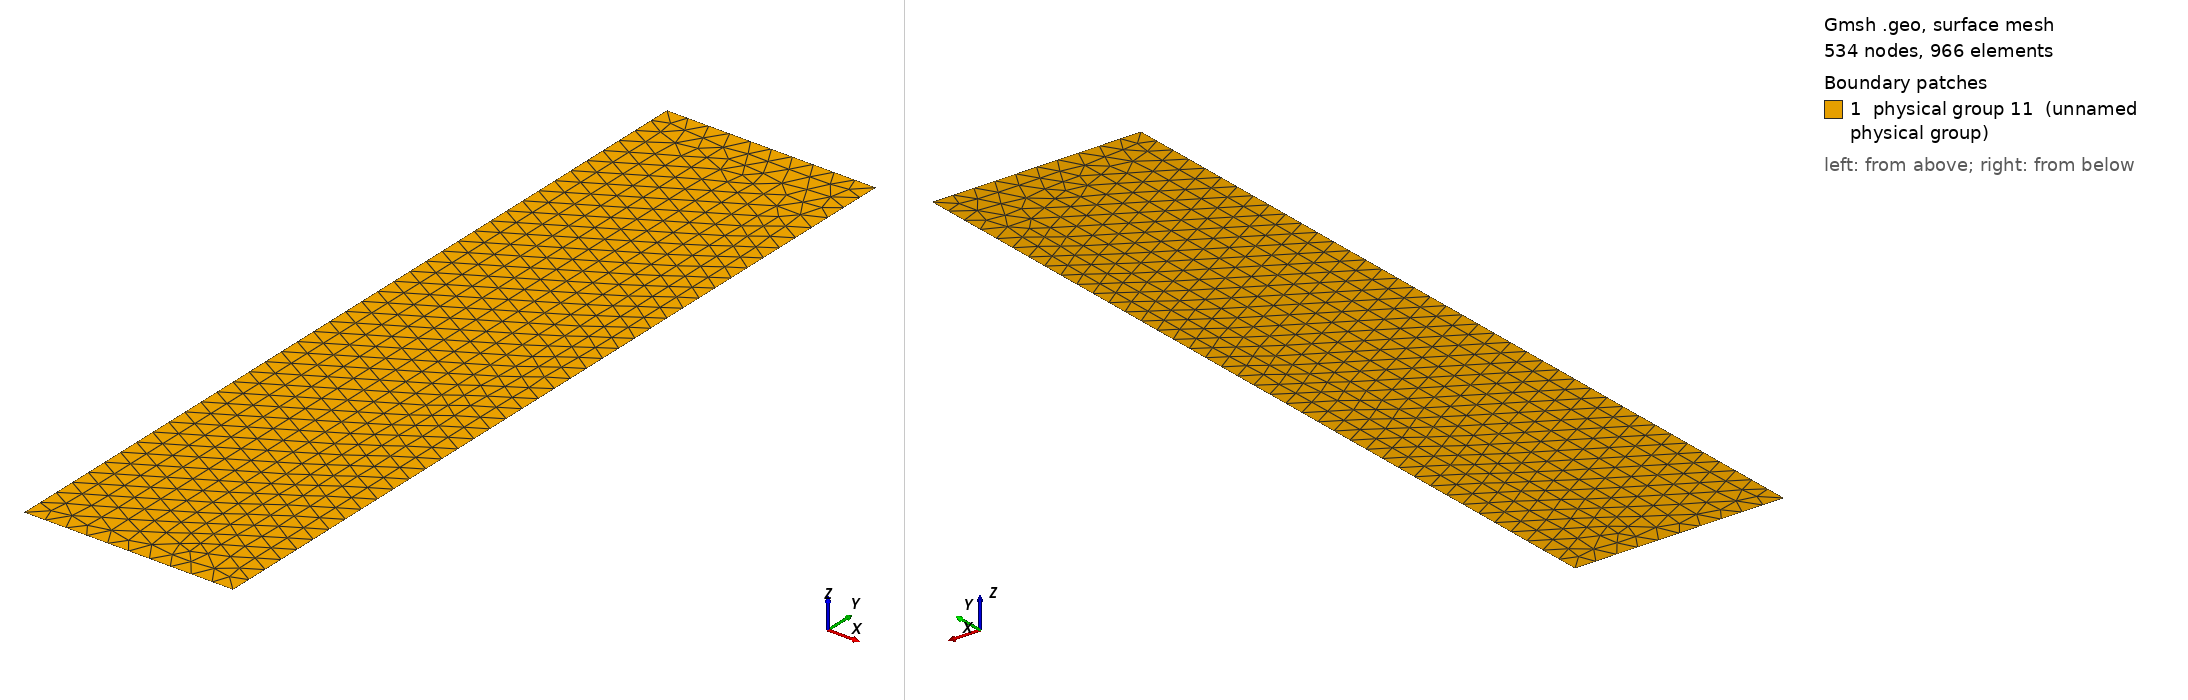

Gmsh geometry script, surface-meshed: 534 nodes, 966 surface elements. Boundary patches (legend numbers): 1 physical group 11 (unnamed physical group). Left view from above one corner, right view from below the opposite corner. Legend entries are the model's physical surfaces. The drawing asked Gmsh for element sizes between 1% and 20% of the model's largest extent; the script's own settings can give other sizes.

=== square.geo (drawn) ===
Point(1) = {0,-2,0,0.1};
Point(2) = {1,-2,0,0.1};
Point(3) = {1,2,0,0.1};
Point(4) = {0,2,0,0.1};
Line(1) = {4,3};
Line(2) = {3,2};
Line(3) = {2,1};
Line(4) = {1,4};
Line Loop(5) = {4,1,2,3};
Plane Surface(6) = {5};
Physical Line(7) = {3};
Physical Line(8) = {2};
Physical Line(9) = {1};
Physical Line(10) = {4};
Physical Surface(11) = {6};
